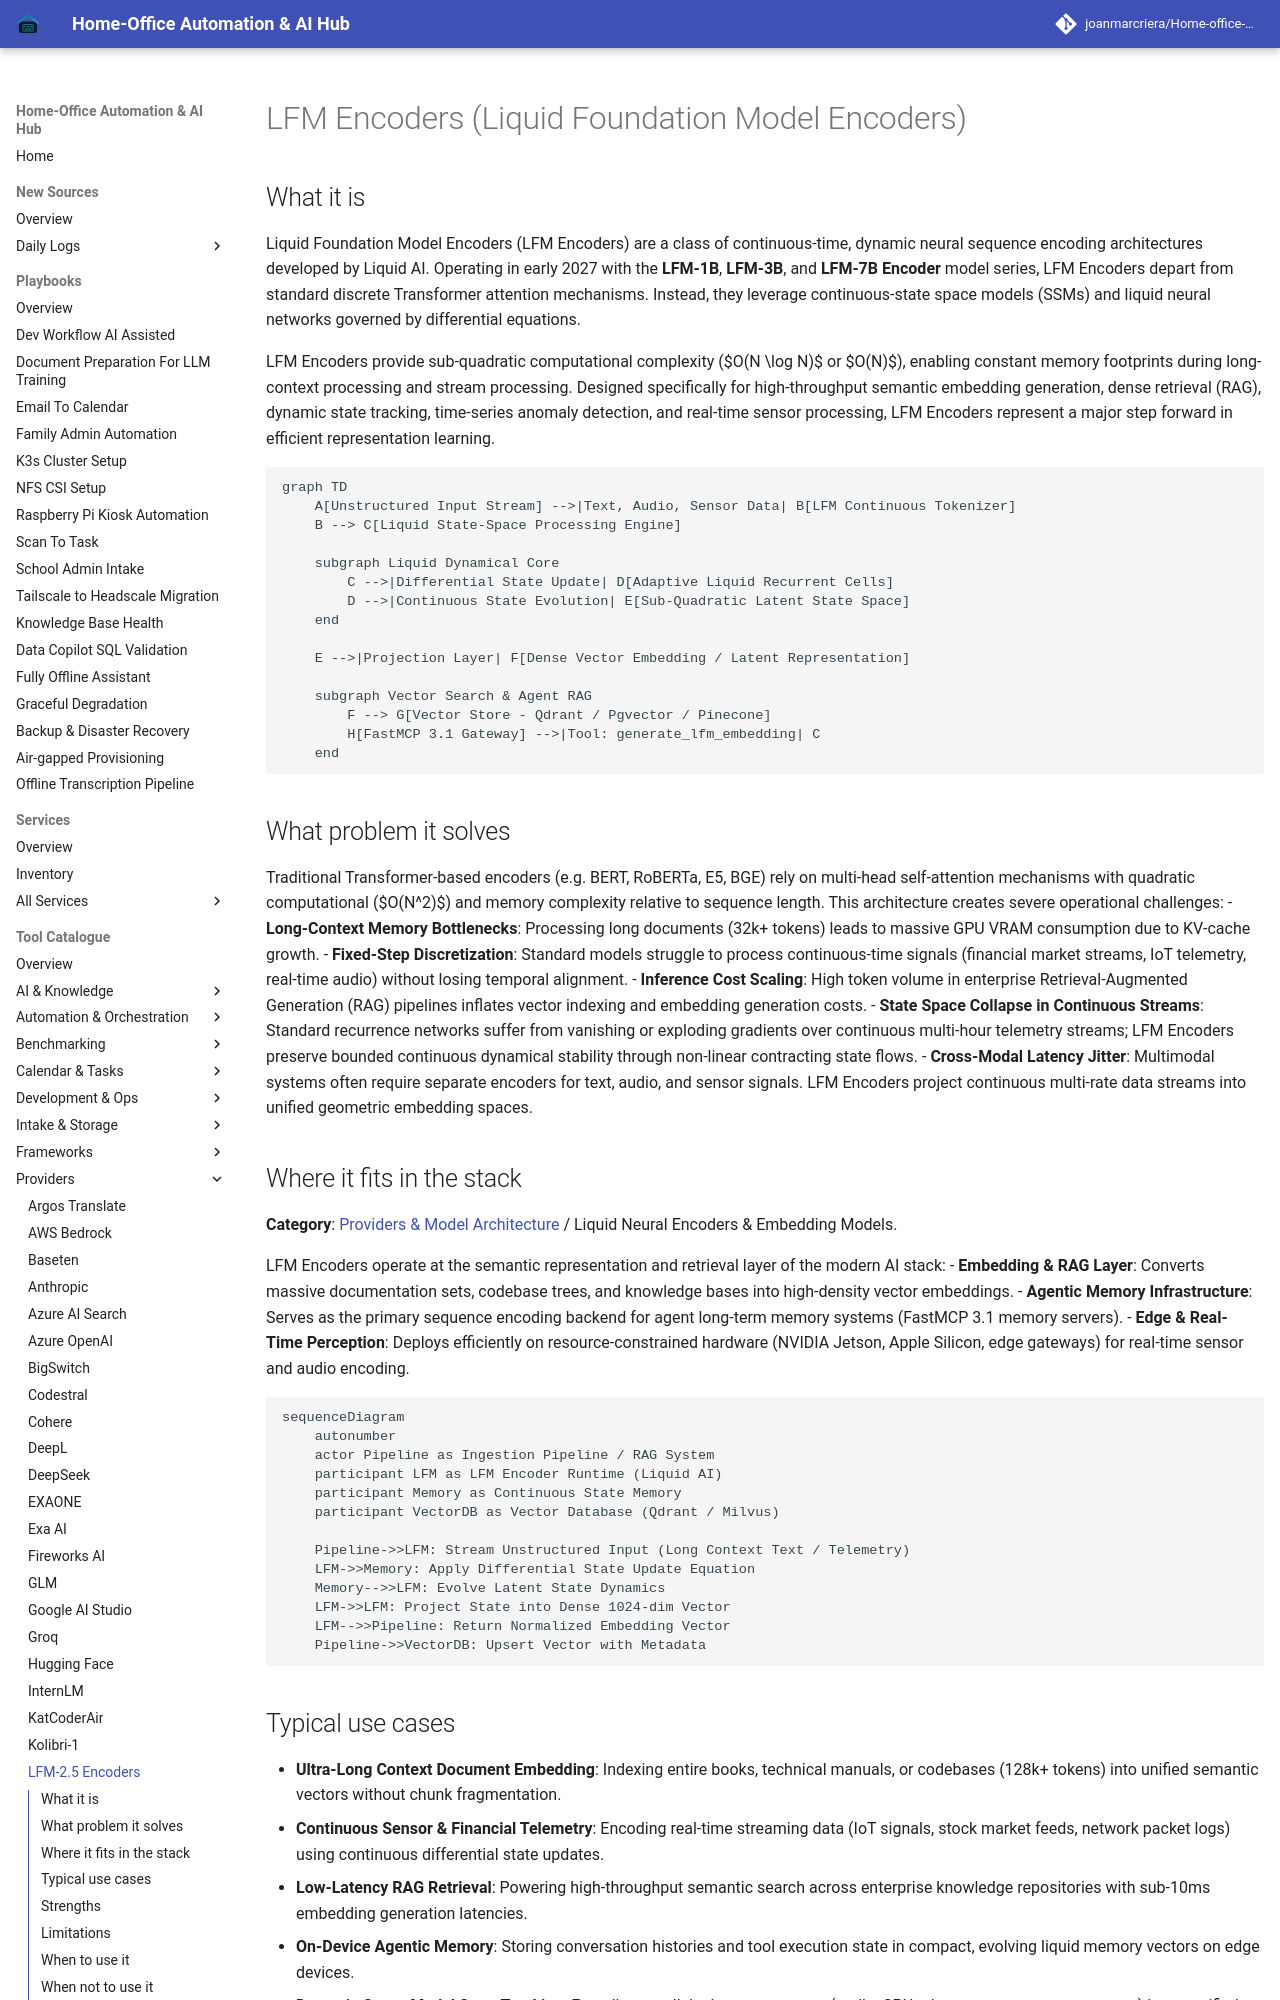

repository: joanmarcriera/Home-office-automations · page: tools/providers/lfm-encoders/index.html · generator: mkdocs

# LFM Encoders (Liquid Foundation Model Encoders)

## What it is
Liquid Foundation Model Encoders (LFM Encoders) are a class of continuous-time, dynamic neural sequence encoding architectures developed by Liquid AI. Operating in early 2027 with the **LFM-1B**, **LFM-3B**, and **LFM-7B Encoder** model series, LFM Encoders depart from standard discrete Transformer attention mechanisms. Instead, they leverage continuous-state space models (SSMs) and liquid neural networks governed by differential equations.

LFM Encoders provide sub-quadratic computational complexity ($O(N \log N)$ or $O(N)$), enabling constant memory footprints during long-context processing and stream processing. Designed specifically for high-throughput semantic embedding generation, dense retrieval (RAG), dynamic state tracking, time-series anomaly detection, and real-time sensor processing, LFM Encoders represent a major step forward in efficient representation learning.

```mermaid
graph TD
    A[Unstructured Input Stream] -->|Text, Audio, Sensor Data| B[LFM Continuous Tokenizer]
    B --> C[Liquid State-Space Processing Engine]

    subgraph Liquid Dynamical Core
        C -->|Differential State Update| D[Adaptive Liquid Recurrent Cells]
        D -->|Continuous State Evolution| E[Sub-Quadratic Latent State Space]
    end

    E -->|Projection Layer| F[Dense Vector Embedding / Latent Representation]

    subgraph Vector Search & Agent RAG
        F --> G[Vector Store - Qdrant / Pgvector / Pinecone]
        H[FastMCP 3.1 Gateway] -->|Tool: generate_lfm_embedding| C
    end
```

## What problem it solves
Traditional Transformer-based encoders (e.g. BERT, RoBERTa, E5, BGE) rely on multi-head self-attention mechanisms with quadratic computational ($O(N^2)$) and memory complexity relative to sequence length. This architecture creates severe operational challenges:
- **Long-Context Memory Bottlenecks**: Processing long documents (32k+ tokens) leads to massive GPU VRAM consumption due to KV-cache growth.
- **Fixed-Step Discretization**: Standard models struggle to process continuous-time signals (financial market streams, IoT telemetry, real-time audio) without losing temporal alignment.
- **Inference Cost Scaling**: High token volume in enterprise Retrieval-Augmented Generation (RAG) pipelines inflates vector indexing and embedding generation costs.
- **State Space Collapse in Continuous Streams**: Standard recurrence networks suffer from vanishing or exploding gradients over continuous multi-hour telemetry streams; LFM Encoders preserve bounded continuous dynamical stability through non-linear contracting state flows.
- **Cross-Modal Latency Jitter**: Multimodal systems often require separate encoders for text, audio, and sensor signals. LFM Encoders project continuous multi-rate data streams into unified geometric embedding spaces.
